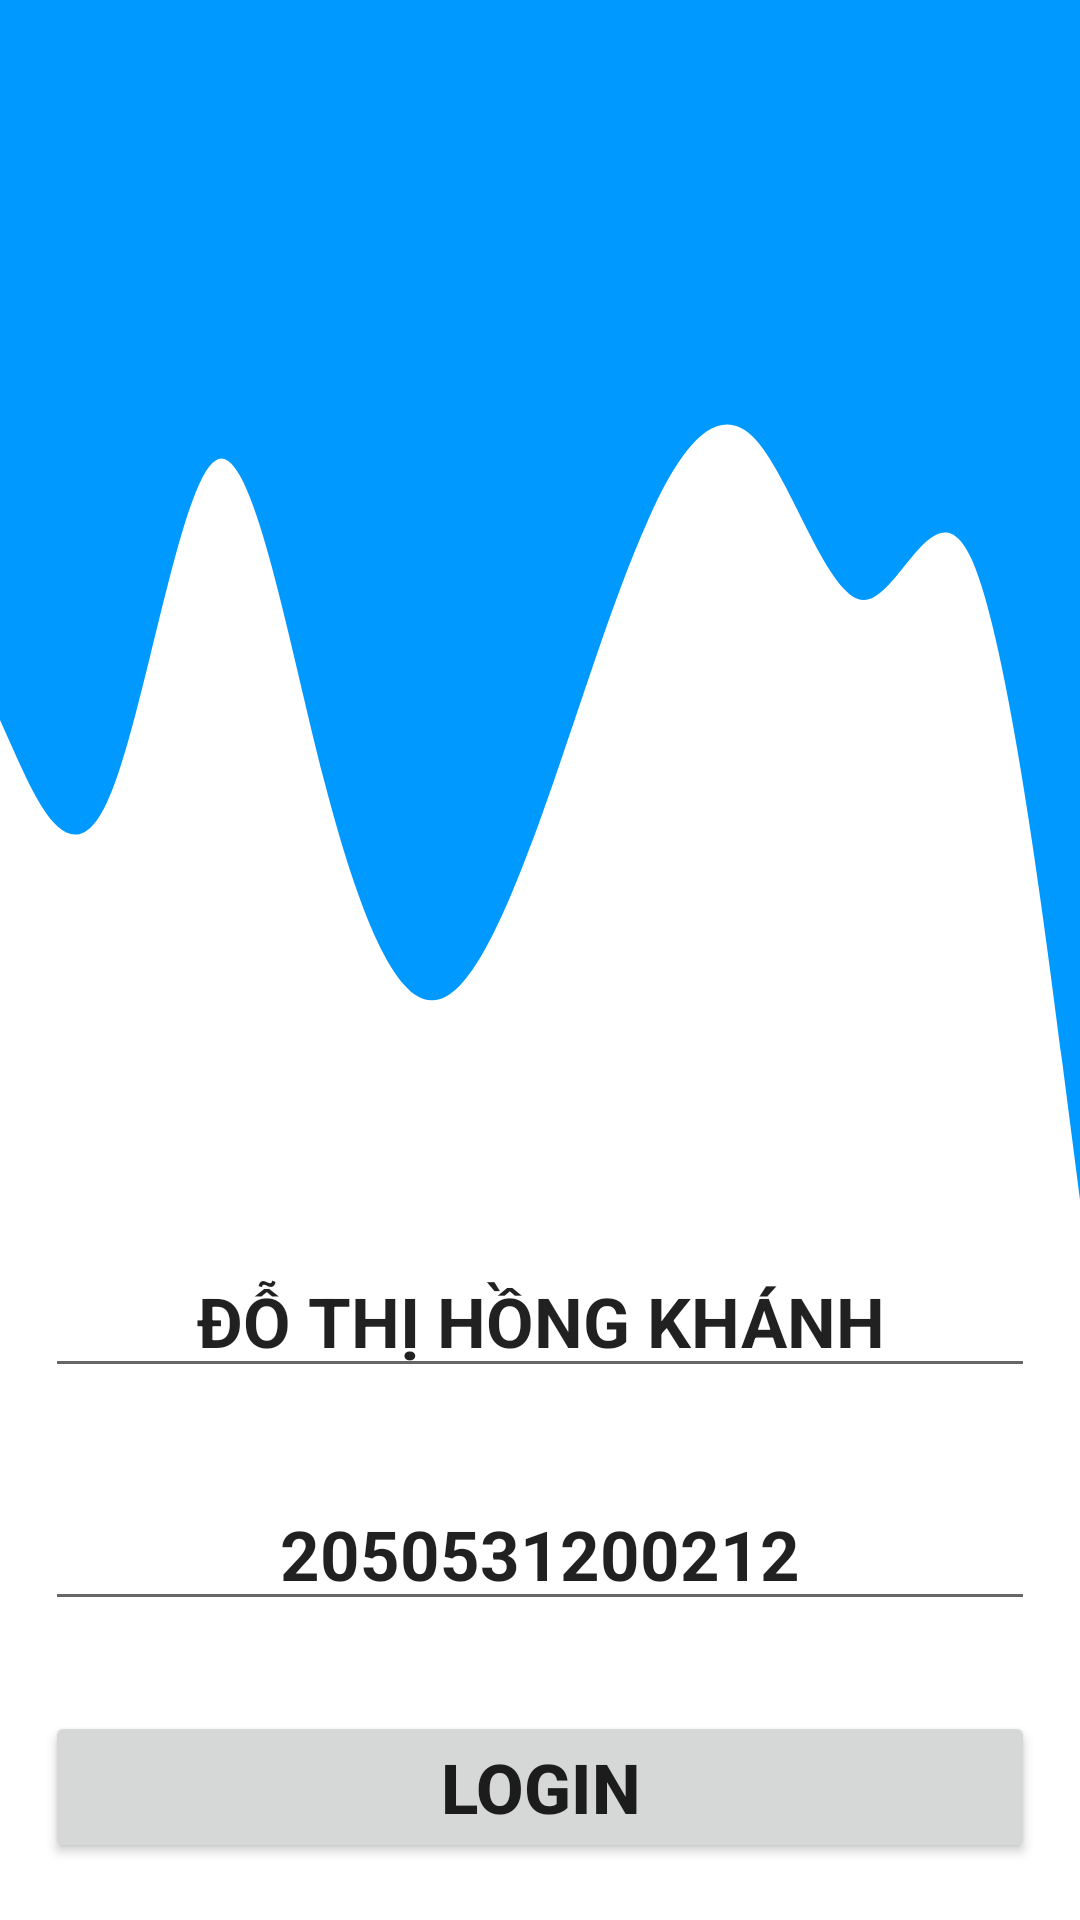

This screen was rendered from an Android layout file. Write that file and the resources it references.
<!-- AndroidManifest.xml: application theme Theme.UI_mobile_HongKhanh -->
<!-- res/layout/activity_main.xml -->
<?xml version="1.0" encoding="utf-8"?>
<RelativeLayout xmlns:android="http://schemas.android.com/apk/res/android"
    xmlns:app="http://schemas.android.com/apk/res-auto"
    xmlns:tools="http://schemas.android.com/tools"
    android:layout_width="match_parent"
    android:layout_height="match_parent"
    tools:context=".MainActivity">

    <LinearLayout
        android:layout_width="match_parent"
        android:orientation="vertical"
        android:layout_height="wrap_content">
        <LinearLayout
            android:layout_width="match_parent"
            android:layout_height="400dp"
            android:layout_centerHorizontal="true"
            android:background="@drawable/ic_wave__1_">
        </LinearLayout>
        <LinearLayout
            android:layout_width="match_parent"
            android:orientation="vertical"
            android:layout_height="300dp">
            <EditText
                android:layout_width="match_parent"
                android:layout_height="wrap_content"
                android:text="ĐỖ THỊ HỒNG KHÁNH"
                android:layout_margin="15dp"
                android:gravity="center"
                android:textSize="23dp"
                android:textStyle="bold"/>
            <EditText
                android:layout_width="match_parent"
                android:layout_height="wrap_content"
                android:text="2050531200212"
                android:layout_margin="15dp"
                android:gravity="center"
                android:textSize="23dp"
                android:textStyle="bold"/>
            <Button
                android:layout_width="match_parent"
                android:layout_height="wrap_content"
                android:text="Login"
                android:layout_margin="15dp"
                android:gravity="center"
                android:textSize="23dp"
                android:textStyle="bold"/>
        </LinearLayout>
    </LinearLayout>

</RelativeLayout>
<!-- resources referenced by this layout -->
<resources>
  <!-- drawable ic_wave__1_ (drawable) -->
  <vector xmlns:android="http://schemas.android.com/apk/res/android"
      android:width="1440dp"
      android:height="320dp"
      android:viewportWidth="1440"
      android:viewportHeight="320">
    <path
        android:pathData="M0,192L24,202.7C48,213 96,235 144,213.3C192,192 240,128 288,122.7C336,117 384,171 432,208C480,245 528,267 576,266.7C624,267 672,245 720,218.7C768,192 816,160 864,138.7C912,117 960,107 1008,117.3C1056,128 1104,160 1152,160C1200,160 1248,128 1296,149.3C1344,171 1392,245 1416,282.7L1440,320L1440,0L1416,0C1392,0 1344,0 1296,0C1248,0 1200,0 1152,0C1104,0 1056,0 1008,0C960,0 912,0 864,0C816,0 768,0 720,0C672,0 624,0 576,0C528,0 480,0 432,0C384,0 336,0 288,0C240,0 192,0 144,0C96,0 48,0 24,0L0,0Z"
        android:fillColor="#0099ff"/>
  </vector>
  <style name="Theme.UI_mobile_HongKhanh" parent="Theme.MaterialComponents.DayNight.DarkActionBar">
          
          <item name="colorPrimary">@color/purple_500</item>
          <item name="colorPrimaryVariant">@color/purple_700</item>
          <item name="colorOnPrimary">@color/white</item>
          
          <item name="colorSecondary">@color/teal_200</item>
          <item name="colorSecondaryVariant">@color/teal_700</item>
          <item name="colorOnSecondary">@color/black</item>
          
          <item name="android:statusBarColor" tools:targetApi="l">?attr/colorPrimaryVariant</item>
          
      </style>
  <!-- not gathered from this repository: default colours our renderer supplied (Android Studio template values) -->
  <color name="purple_500">#FF6200EE</color>
  <color name="purple_700">#FF3700B3</color>
  <color name="teal_200">#FF03DAC5</color>
  <color name="teal_700">#FF018786</color>
  <color name="black">#FF000000</color>
  <color name="white">#FFFFFFFF</color>
</resources>
